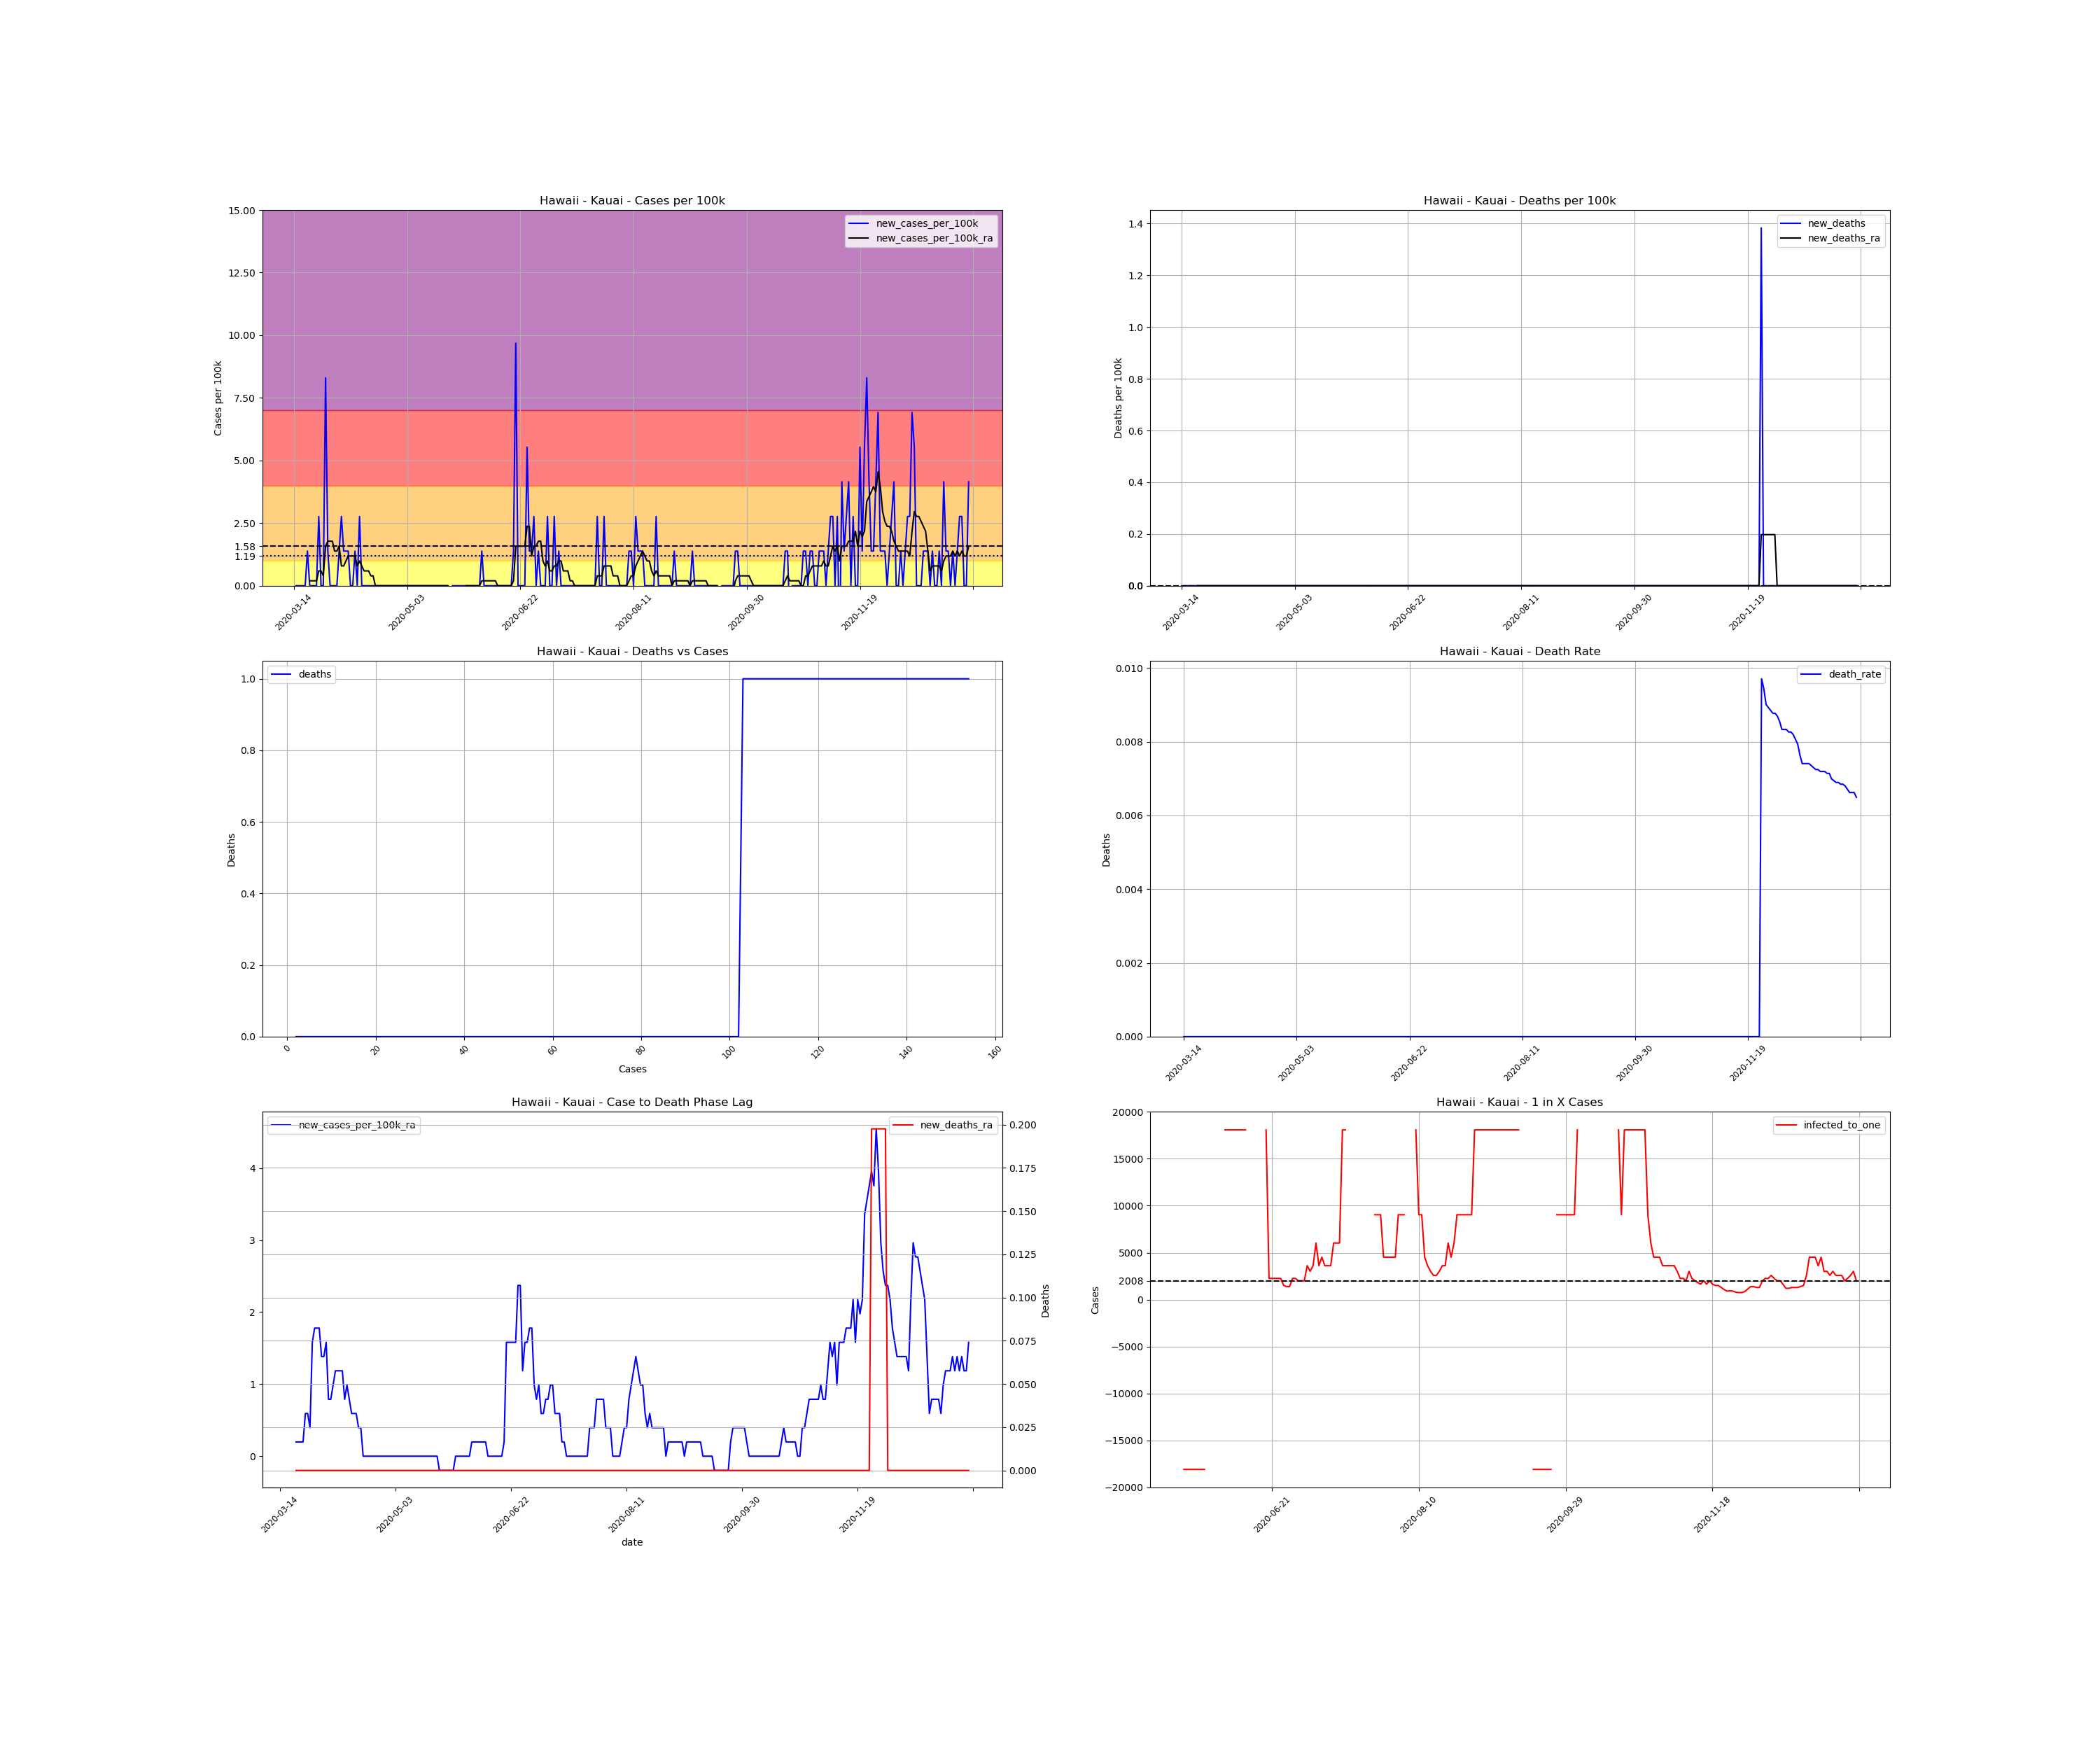

The file beside this chart, header and first rows:
, date, county, state, fips, cases, deaths, COUNTY, STNAME, CTYNAME, POPESTIMATE2019, cases_per_100k, deaths_per_100k, death_rate, new_cases, new_cases_per_100k, new_deaths, new_cases_per_100k_ra, new_deaths_ra, active_cases, infected_to_one
96985, 2020-03-14, Kauai, Hawaii, 15007, 2, 0.0, 7, Hawaii, Kauai, 72293, 2.767, 0.0, 0.0, , , , , , , 
96986, 2020-03-15, Kauai, Hawaii, 15007, 2, 0.0, 7, Hawaii, Kauai, 72293, 2.767, 0.0, 0.0, 0.0, 0.0, 0.0, , , , 
96987, 2020-03-16, Kauai, Hawaii, 15007, 2, 0.0, 7, Hawaii, Kauai, 72293, 2.767, 0.0, 0.0, 0.0, 0.0, 0.0, , , , 
96988, 2020-03-17, Kauai, Hawaii, 15007, 2, 0.0, 7, Hawaii, Kauai, 72293, 2.767, 0.0, 0.0, 0.0, 0.0, 0.0, , , , 
96989, 2020-03-18, Kauai, Hawaii, 15007, 2, 0.0, 7, Hawaii, Kauai, 72293, 2.767, 0.0, 0.0, 0.0, 0.0, 0.0, , , , 
96990, 2020-03-19, Kauai, Hawaii, 15007, 2, 0.0, 7, Hawaii, Kauai, 72293, 2.767, 0.0, 0.0, 0.0, 0.0, 0.0, , , , 
96991, 2020-03-20, Kauai, Hawaii, 15007, 3, 0.0, 7, Hawaii, Kauai, 72293, 4.15, 0.0, 0.0, 1.0, 1.383, 0.0, , , , 
96992, 2020-03-21, Kauai, Hawaii, 15007, 3, 0.0, 7, Hawaii, Kauai, 72293, 4.15, 0.0, 0.0, 0.0, 0.0, 0.0, 0.1976, 0.0, , 
96993, 2020-03-22, Kauai, Hawaii, 15007, 3, 0.0, 7, Hawaii, Kauai, 72293, 4.15, 0.0, 0.0, 0.0, 0.0, 0.0, 0.1976, 0.0, 1.0, 18073
96994, 2020-03-23, Kauai, Hawaii, 15007, 3, 0.0, 7, Hawaii, Kauai, 72293, 4.15, 0.0, 0.0, 0.0, 0.0, 0.0, 0.1976, 0.0, 1.0, 18073
96995, 2020-03-24, Kauai, Hawaii, 15007, 3, 0.0, 7, Hawaii, Kauai, 72293, 4.15, 0.0, 0.0, 0.0, 0.0, 0.0, 0.1976, 0.0, 1.0, 18073
96996, 2020-03-25, Kauai, Hawaii, 15007, 5, 0.0, 7, Hawaii, Kauai, 72293, 6.916, 0.0, 0.0, 2.0, 2.767, 0.0, 0.5928, 0.0, 3.0, 6024
96997, 2020-03-26, Kauai, Hawaii, 15007, 5, 0.0, 7, Hawaii, Kauai, 72293, 6.916, 0.0, 0.0, 0.0, 0.0, 0.0, 0.5928, 0.0, 3.0, 6024
96998, 2020-03-27, Kauai, Hawaii, 15007, 5, 0.0, 7, Hawaii, Kauai, 72293, 6.916, 0.0, 0.0, 0.0, 0.0, 0.0, 0.3952, 0.0, 3.0, 6024
96999, 2020-03-28, Kauai, Hawaii, 15007, 11, 0.0, 7, Hawaii, Kauai, 72293, 15.22, 0.0, 0.0, 6.0, 8.3, 0.0, 1.581, 0.0, 8.0, 2259
97000, 2020-03-29, Kauai, Hawaii, 15007, 12, 0.0, 7, Hawaii, Kauai, 72293, 16.6, 0.0, 0.0, 1.0, 1.383, 0.0, 1.778, 0.0, 9.0, 2008
97001, 2020-03-30, Kauai, Hawaii, 15007, 12, 0.0, 7, Hawaii, Kauai, 72293, 16.6, 0.0, 0.0, 0.0, 0.0, 0.0, 1.778, 0.0, 9.0, 2008
97002, 2020-03-31, Kauai, Hawaii, 15007, 12, 0.0, 7, Hawaii, Kauai, 72293, 16.6, 0.0, 0.0, 0.0, 0.0, 0.0, 1.778, 0.0, 9.0, 2008
97003, 2020-04-01, Kauai, Hawaii, 15007, 12, 0.0, 7, Hawaii, Kauai, 72293, 16.6, 0.0, 0.0, 0.0, 0.0, 0.0, 1.383, 0.0, 9.0, 2008
97004, 2020-04-02, Kauai, Hawaii, 15007, 12, 0.0, 7, Hawaii, Kauai, 72293, 16.6, 0.0, 0.0, 0.0, 0.0, 0.0, 1.383, 0.0, 7.0, 2582
97005, 2020-04-03, Kauai, Hawaii, 15007, 13, 0.0, 7, Hawaii, Kauai, 72293, 17.98, 0.0, 0.0, 1.0, 1.383, 0.0, 1.581, 0.0, 8.0, 2259
97006, 2020-04-04, Kauai, Hawaii, 15007, 15, 0.0, 7, Hawaii, Kauai, 72293, 20.75, 0.0, 0.0, 2.0, 2.767, 0.0, 0.7904, 0.0, 10.0, 1807
97007, 2020-04-05, Kauai, Hawaii, 15007, 16, 0.0, 7, Hawaii, Kauai, 72293, 22.13, 0.0, 0.0, 1.0, 1.383, 0.0, 0.7904, 0.0, 5.0, 3615
97008, 2020-04-06, Kauai, Hawaii, 15007, 17, 0.0, 7, Hawaii, Kauai, 72293, 23.52, 0.0, 0.0, 1.0, 1.383, 0.0, 0.988, 0.0, 5.0, 3615
97009, 2020-04-07, Kauai, Hawaii, 15007, 18, 0.0, 7, Hawaii, Kauai, 72293, 24.9, 0.0, 0.0, 1.0, 1.383, 0.0, 1.186, 0.0, 6.0, 3012
97010, 2020-04-08, Kauai, Hawaii, 15007, 18, 0.0, 7, Hawaii, Kauai, 72293, 24.9, 0.0, 0.0, 0.0, 0.0, 0.0, 1.186, 0.0, 6.0, 3012
97011, 2020-04-09, Kauai, Hawaii, 15007, 18, 0.0, 7, Hawaii, Kauai, 72293, 24.9, 0.0, 0.0, 0.0, 0.0, 0.0, 1.186, 0.0, 6.0, 3012
97012, 2020-04-10, Kauai, Hawaii, 15007, 19, 0.0, 7, Hawaii, Kauai, 72293, 26.28, 0.0, 0.0, 1.0, 1.383, 0.0, 1.186, 0.0, 7.0, 2582
97013, 2020-04-11, Kauai, Hawaii, 15007, 19, 0.0, 7, Hawaii, Kauai, 72293, 26.28, 0.0, 0.0, 0.0, 0.0, 0.0, 0.7904, 0.0, 6.0, 3012
97014, 2020-04-12, Kauai, Hawaii, 15007, 21, 0.0, 7, Hawaii, Kauai, 72293, 29.05, 0.0, 0.0, 2.0, 2.767, 0.0, 0.988, 0.0, 6.0, 3012
97015, 2020-04-13, Kauai, Hawaii, 15007, 21, 0.0, 7, Hawaii, Kauai, 72293, 29.05, 0.0, 0.0, 0.0, 0.0, 0.0, 0.7904, 0.0, 5.0, 3615
97016, 2020-04-14, Kauai, Hawaii, 15007, 21, 0.0, 7, Hawaii, Kauai, 72293, 29.05, 0.0, 0.0, 0.0, 0.0, 0.0, 0.5928, 0.0, 4.0, 4518
97017, 2020-04-15, Kauai, Hawaii, 15007, 21, 0.0, 7, Hawaii, Kauai, 72293, 29.05, 0.0, 0.0, 0.0, 0.0, 0.0, 0.5928, 0.0, 3.0, 6024
97018, 2020-04-16, Kauai, Hawaii, 15007, 21, 0.0, 7, Hawaii, Kauai, 72293, 29.05, 0.0, 0.0, 0.0, 0.0, 0.0, 0.5928, 0.0, 3.0, 6024
97019, 2020-04-17, Kauai, Hawaii, 15007, 21, 0.0, 7, Hawaii, Kauai, 72293, 29.05, 0.0, 0.0, 0.0, 0.0, 0.0, 0.3952, 0.0, 3.0, 6024
97020, 2020-04-18, Kauai, Hawaii, 15007, 21, 0.0, 7, Hawaii, Kauai, 72293, 29.05, 0.0, 0.0, 0.0, 0.0, 0.0, 0.3952, 0.0, 2.0, 9037
97021, 2020-04-19, Kauai, Hawaii, 15007, 21, 0.0, 7, Hawaii, Kauai, 72293, 29.05, 0.0, 0.0, 0.0, 0.0, 0.0, 0.0, 0.0, 2.0, 9037
97022, 2020-04-20, Kauai, Hawaii, 15007, 21, 0.0, 7, Hawaii, Kauai, 72293, 29.05, 0.0, 0.0, 0.0, 0.0, 0.0, 0.0, 0.0, 0.0, inf
97023, 2020-04-21, Kauai, Hawaii, 15007, 21, 0.0, 7, Hawaii, Kauai, 72293, 29.05, 0.0, 0.0, 0.0, 0.0, 0.0, 0.0, 0.0, 0.0, inf
97024, 2020-04-22, Kauai, Hawaii, 15007, 21, 0.0, 7, Hawaii, Kauai, 72293, 29.05, 0.0, 0.0, 0.0, 0.0, 0.0, 0.0, 0.0, 0.0, inf
97025, 2020-04-23, Kauai, Hawaii, 15007, 21, 0.0, 7, Hawaii, Kauai, 72293, 29.05, 0.0, 0.0, 0.0, 0.0, 0.0, 0.0, 0.0, 0.0, inf
97026, 2020-04-24, Kauai, Hawaii, 15007, 21, 0.0, 7, Hawaii, Kauai, 72293, 29.05, 0.0, 0.0, 0.0, 0.0, 0.0, 0.0, 0.0, 0.0, inf
97027, 2020-04-25, Kauai, Hawaii, 15007, 21, 0.0, 7, Hawaii, Kauai, 72293, 29.05, 0.0, 0.0, 0.0, 0.0, 0.0, 0.0, 0.0, 0.0, inf
97028, 2020-04-26, Kauai, Hawaii, 15007, 21, 0.0, 7, Hawaii, Kauai, 72293, 29.05, 0.0, 0.0, 0.0, 0.0, 0.0, 0.0, 0.0, 0.0, inf
97029, 2020-04-27, Kauai, Hawaii, 15007, 21, 0.0, 7, Hawaii, Kauai, 72293, 29.05, 0.0, 0.0, 0.0, 0.0, 0.0, 0.0, 0.0, 0.0, inf
97030, 2020-04-28, Kauai, Hawaii, 15007, 21, 0.0, 7, Hawaii, Kauai, 72293, 29.05, 0.0, 0.0, 0.0, 0.0, 0.0, 0.0, 0.0, 0.0, inf
97031, 2020-04-29, Kauai, Hawaii, 15007, 21, 0.0, 7, Hawaii, Kauai, 72293, 29.05, 0.0, 0.0, 0.0, 0.0, 0.0, 0.0, 0.0, 0.0, inf
97032, 2020-04-30, Kauai, Hawaii, 15007, 21, 0.0, 7, Hawaii, Kauai, 72293, 29.05, 0.0, 0.0, 0.0, 0.0, 0.0, 0.0, 0.0, 0.0, inf
97033, 2020-05-01, Kauai, Hawaii, 15007, 21, 0.0, 7, Hawaii, Kauai, 72293, 29.05, 0.0, 0.0, 0.0, 0.0, 0.0, 0.0, 0.0, 0.0, inf
97034, 2020-05-02, Kauai, Hawaii, 15007, 21, 0.0, 7, Hawaii, Kauai, 72293, 29.05, 0.0, 0.0, 0.0, 0.0, 0.0, 0.0, 0.0, 0.0, inf
97035, 2020-05-03, Kauai, Hawaii, 15007, 21, 0.0, 7, Hawaii, Kauai, 72293, 29.05, 0.0, 0.0, 0.0, 0.0, 0.0, 0.0, 0.0, 0.0, inf
97036, 2020-05-04, Kauai, Hawaii, 15007, 21, 0.0, 7, Hawaii, Kauai, 72293, 29.05, 0.0, 0.0, 0.0, 0.0, 0.0, 0.0, 0.0, 0.0, inf
97037, 2020-05-05, Kauai, Hawaii, 15007, 21, 0.0, 7, Hawaii, Kauai, 72293, 29.05, 0.0, 0.0, 0.0, 0.0, 0.0, 0.0, 0.0, 0.0, inf
97038, 2020-05-06, Kauai, Hawaii, 15007, 21, 0.0, 7, Hawaii, Kauai, 72293, 29.05, 0.0, 0.0, 0.0, 0.0, 0.0, 0.0, 0.0, 0.0, inf
97039, 2020-05-07, Kauai, Hawaii, 15007, 21, 0.0, 7, Hawaii, Kauai, 72293, 29.05, 0.0, 0.0, 0.0, 0.0, 0.0, 0.0, 0.0, 0.0, inf
97040, 2020-05-08, Kauai, Hawaii, 15007, 21, 0.0, 7, Hawaii, Kauai, 72293, 29.05, 0.0, 0.0, 0.0, 0.0, 0.0, 0.0, 0.0, 0.0, inf
97041, 2020-05-09, Kauai, Hawaii, 15007, 21, 0.0, 7, Hawaii, Kauai, 72293, 29.05, 0.0, 0.0, 0.0, 0.0, 0.0, 0.0, 0.0, 0.0, inf
97042, 2020-05-10, Kauai, Hawaii, 15007, 21, 0.0, 7, Hawaii, Kauai, 72293, 29.05, 0.0, 0.0, 0.0, 0.0, 0.0, 0.0, 0.0, 0.0, inf
97043, 2020-05-11, Kauai, Hawaii, 15007, 21, 0.0, 7, Hawaii, Kauai, 72293, 29.05, 0.0, 0.0, 0.0, 0.0, 0.0, 0.0, 0.0, 0.0, inf
97044, 2020-05-12, Kauai, Hawaii, 15007, 21, 0.0, 7, Hawaii, Kauai, 72293, 29.05, 0.0, 0.0, 0.0, 0.0, 0.0, 0.0, 0.0, 0.0, inf
... 239 more rows
